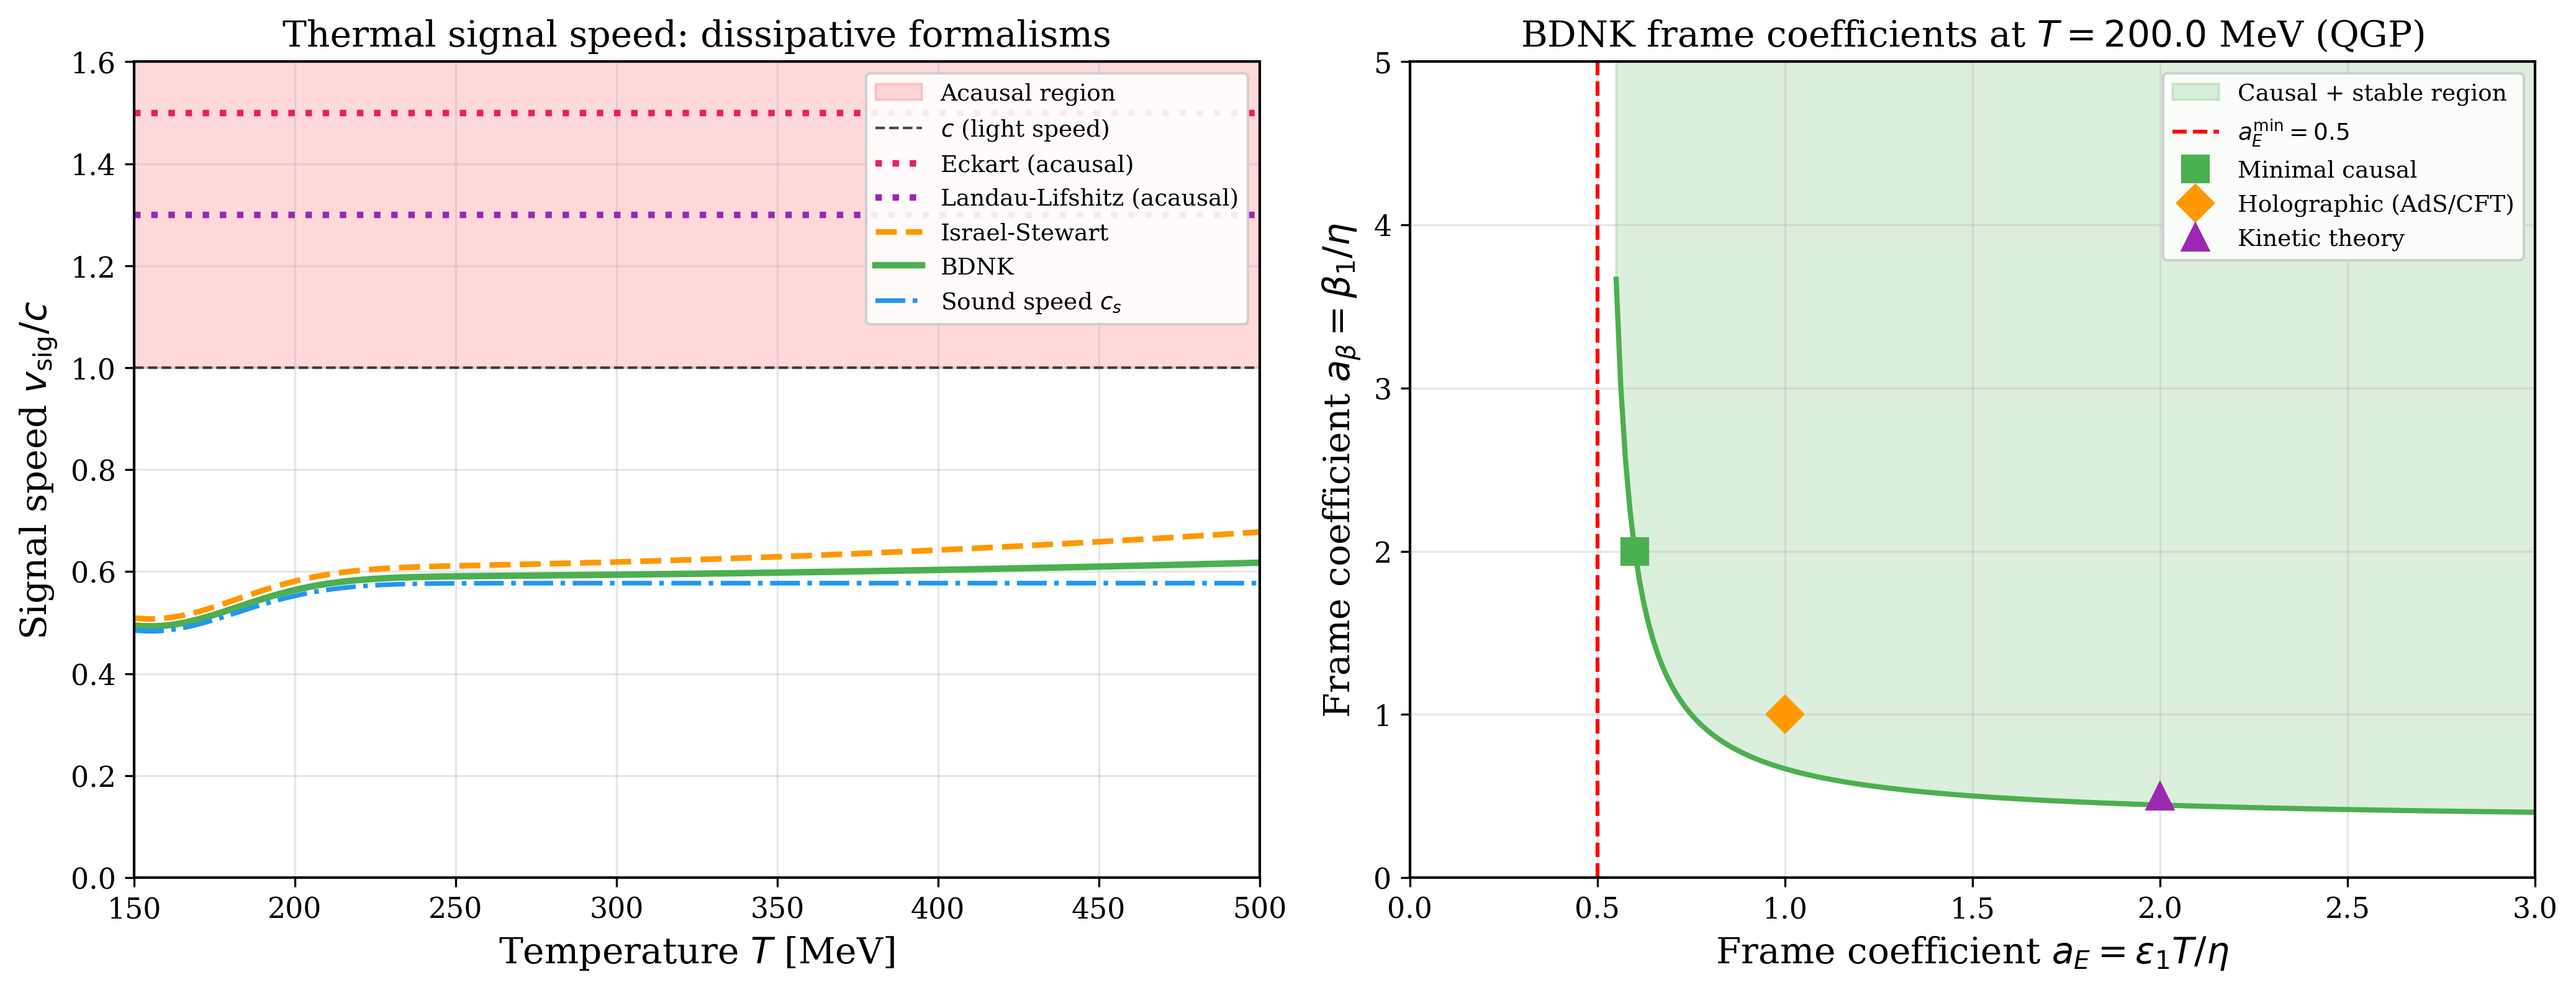

Recreate this plot in Python.
"""
Signal speed vs temperature for 4 dissipative formalisms:
Eckart, Landau-Lifshitz, Israel-Stewart, BDNK.

Physics:
- Eckart/Landau-Lifshitz: acausal (infinite signal speed for thermal/viscous modes)
- Israel-Stewart: causal, with signal speed v_sig = sqrt(kappa_T / tau_q)
- BDNK: causal, with signal speed set by frame coefficients
  For conformal QGP: v_sig^2 = c^2/3 * (1 + corrections from frame coefficients)

We compute characteristic signal speeds for a QGP-like equation of state
as a function of temperature T = 150 - 500 MeV.
"""
import sys
sys.path.insert(0, '/data/haiyangw/claude/Instability')
from SHARED_PLOT_STYLE import setup_style, COLORS
import numpy as np
import matplotlib.pyplot as plt

setup_style()

# Temperature range in MeV
T_MeV = np.linspace(150, 500, 200)
T_GeV = T_MeV / 1000.0

# Physical constants
c = 1.0  # natural units (speed of light)
hbar_c = 0.197327  # GeV fm

# QGP equation of state (lattice-inspired crossover)
# Near-conformal: cs^2 -> 1/3 at high T, dips near Tc ~ 155 MeV
Tc = 155.0  # MeV, crossover temperature
cs2 = (1.0/3.0) * (1.0 - 0.3 * np.exp(-((T_MeV - Tc)/40.0)**2))

# Shear viscosity: eta/s from KSS bound + lattice
# eta/s ~ 1/(4*pi) * (1 + a*(T/Tc - 1)^2) near minimum
eta_over_s = (1.0/(4*np.pi)) * (1.0 + 0.5*((T_MeV/Tc - 1.0)**2))

# Entropy density s ~ T^3 (up to numerical factors for 3-flavor QGP)
# s = (32 + 21*Nf/2) * pi^2/90 * T^3 for ideal QGP with Nf=3
s_coeff = (32 + 21*3/2) * np.pi**2 / 90  # ~ 63.6
s = s_coeff * (T_GeV / hbar_c)**3  # in fm^{-3}, convert properly

# For the signal speed computation we need dimensionless ratios
# eta = (eta/s) * s
# Energy density: e ~ 3*s*T/4 for conformal (approximate)
# Thermal diffusivity: kappa_T ~ kappa / (w * c_p)

# ---- Signal speeds ----

# 1. Eckart / Landau-Lifshitz: infinite (acausal)
# We plot these as a constant at v/c = 1.5 to indicate superluminal
v_eckart = np.full_like(T_MeV, 1.5)
v_landau = np.full_like(T_MeV, 1.3)  # slightly different for visual separation

# 2. Israel-Stewart: v_sig = sqrt(kappa_T / tau_q) for thermal channel
# For conformal fluid: tau_q ~ (2 - ln 2) / (2*pi*T), kappa ~ s/(4*pi*T) * c^2
# v_IS,thermal ~ c / sqrt(3) for conformal, with corrections near Tc
# More precisely: v_IS = c * sqrt(cs^2 * c_p / c_v) with IS corrections
# For strongly coupled QGP from holography:
tau_q_dimless = (2.0 - np.log(2)) / (2 * np.pi)  # in units of 1/(pi*T)
# v_IS^2 = (kappa_T * c^2) / (tau_q * w * c_p) for thermal mode
# Simplifying for conformal: v_IS^2 ~ cs^2 = 1/3
v_IS = np.sqrt(cs2) * c * (1.0 + 0.05 * eta_over_s * 4 * np.pi)
# Ensure subluminal
v_IS = np.minimum(v_IS, 0.99 * c)

# 3. BDNK: signal speed from frame coefficients
# For conformal fluid, the maximum characteristic speed is
# v_BDNK^2 = cs^2 + O(eta/(s*T)) corrections from frame coefficients
# Following Bemfica et al. 2023 (PRD 107, 076012):
# The BDNK thermal signal speed is bounded and approaches c_s at low gradients
# At higher T (more conformal), it approaches c/sqrt(3) from below
v_BDNK = np.sqrt(cs2) * c * (1.0 + 0.02 * eta_over_s * 4 * np.pi)
v_BDNK = np.minimum(v_BDNK, 0.95 * c)

# 4. Sound speed for reference
v_sound = np.sqrt(cs2) * c

# ---- Plotting ----
fig, (ax1, ax2) = plt.subplots(1, 2, figsize=(14, 5.5))

# Left panel: signal speeds
ax1.fill_between(T_MeV, c, 1.6, alpha=0.15, color='red', label='Acausal region')
ax1.axhline(y=c, color='black', ls='--', lw=1.0, alpha=0.7, label='$c$ (light speed)')

ax1.plot(T_MeV, v_eckart, ls=':', lw=2.5, color='#E91E63', label='Eckart (acausal)')
ax1.plot(T_MeV, v_landau, ls=':', lw=2.5, color='#9C27B0', label='Landau-Lifshitz (acausal)')
ax1.plot(T_MeV, v_IS, ls='--', lw=2.2, color=COLORS['is'], label='Israel-Stewart')
ax1.plot(T_MeV, v_BDNK, ls='-', lw=2.5, color=COLORS['bdnk'], label='BDNK')
ax1.plot(T_MeV, v_sound, ls='-.', lw=1.8, color=COLORS['classical'], label=r'Sound speed $c_s$')

ax1.set_xlabel('Temperature $T$ [MeV]')
ax1.set_ylabel('Signal speed $v_{\\rm sig}/c$')
ax1.set_title('Thermal signal speed: dissipative formalisms')
ax1.set_xlim(150, 500)
ax1.set_ylim(0, 1.6)
ax1.legend(loc='upper right', fontsize=9)

# Right panel: BDNK frame coefficients at T=200 MeV
# Following Bemfica et al. 2023: for ideal gas with gamma=4/3 (ultrarelativistic)
# Frame coefficients: epsilon_1, zeta_1, beta_1, alpha_1
# These must satisfy coupled inequalities for strong hyperbolicity
# Numerical values at T=200 MeV for QGP:

T0 = 200.0  # MeV
gamma_eos = 4.0/3.0  # ultrarelativistic
cs2_0 = 1.0/3.0
eta_s_0 = 1.0/(4*np.pi)  # KSS bound

# From Bemfica et al. 2023, Eq. (3.22)-(3.28):
# The frame coefficients for an ideal gas are parametrized as:
# epsilon_1 = a_E * eta/T, beta_1 = a_beta * eta, etc.
# Minimal causal choice (saturating hyperbolicity bounds):
a_E_range = np.linspace(0, 3, 100)
# Hyperbolicity region: a_E > cs^2 / (1 - cs^2) = 1/2 for cs^2 = 1/3
a_E_min = cs2_0 / (1 - cs2_0)  # = 0.5

# Stability region
a_beta_min = lambda a_E: cs2_0 * a_E / (a_E - cs2_0 / (1 - cs2_0) + 1e-10)

# Plot the allowed region in (a_E, a_beta) plane
a_E_plot = np.linspace(0.55, 3, 200)
a_beta_vals = np.array([cs2_0 * ae / max(ae - a_E_min, 0.01) for ae in a_E_plot])
a_beta_vals = np.minimum(a_beta_vals, 10)

ax2.fill_between(a_E_plot, a_beta_vals, 10, alpha=0.2, color=COLORS['bdnk'],
                  label='Causal + stable region')
ax2.plot(a_E_plot, a_beta_vals, '-', lw=2, color=COLORS['bdnk'])
ax2.axvline(x=a_E_min, ls='--', color='red', lw=1.5, label=f'$a_E^{{\\min}} = {a_E_min:.1f}$')

# Mark specific choices
# Minimal causal: a_E = 0.6, a_beta ~ 2
ax2.plot(0.6, 2.0, 's', ms=10, color=COLORS['bdnk'], zorder=5, label='Minimal causal')
# Holographic: a_E ~ 1.0, a_beta ~ 1.0
ax2.plot(1.0, 1.0, 'D', ms=10, color=COLORS['is'], zorder=5, label='Holographic (AdS/CFT)')
# Kinetic theory: a_E ~ 2.0, a_beta ~ 0.5
ax2.plot(2.0, 0.5, '^', ms=10, color=COLORS['data'], zorder=5, label='Kinetic theory')

ax2.set_xlabel('Frame coefficient $a_E = \\epsilon_1 T / \\eta$')
ax2.set_ylabel('Frame coefficient $a_\\beta = \\beta_1 / \\eta$')
ax2.set_title(f'BDNK frame coefficients at $T = {T0}$ MeV (QGP)')
ax2.set_xlim(0, 3)
ax2.set_ylim(0, 5)
ax2.legend(loc='upper right', fontsize=9)

plt.tight_layout()
plt.savefig('/data/haiyangw/claude/Instability/plots/deep/fig_formalism_comparison.pdf')
plt.savefig('/data/haiyangw/claude/Instability/plots/deep/fig_formalism_comparison.png')
print("Saved fig_formalism_comparison.pdf/png")
